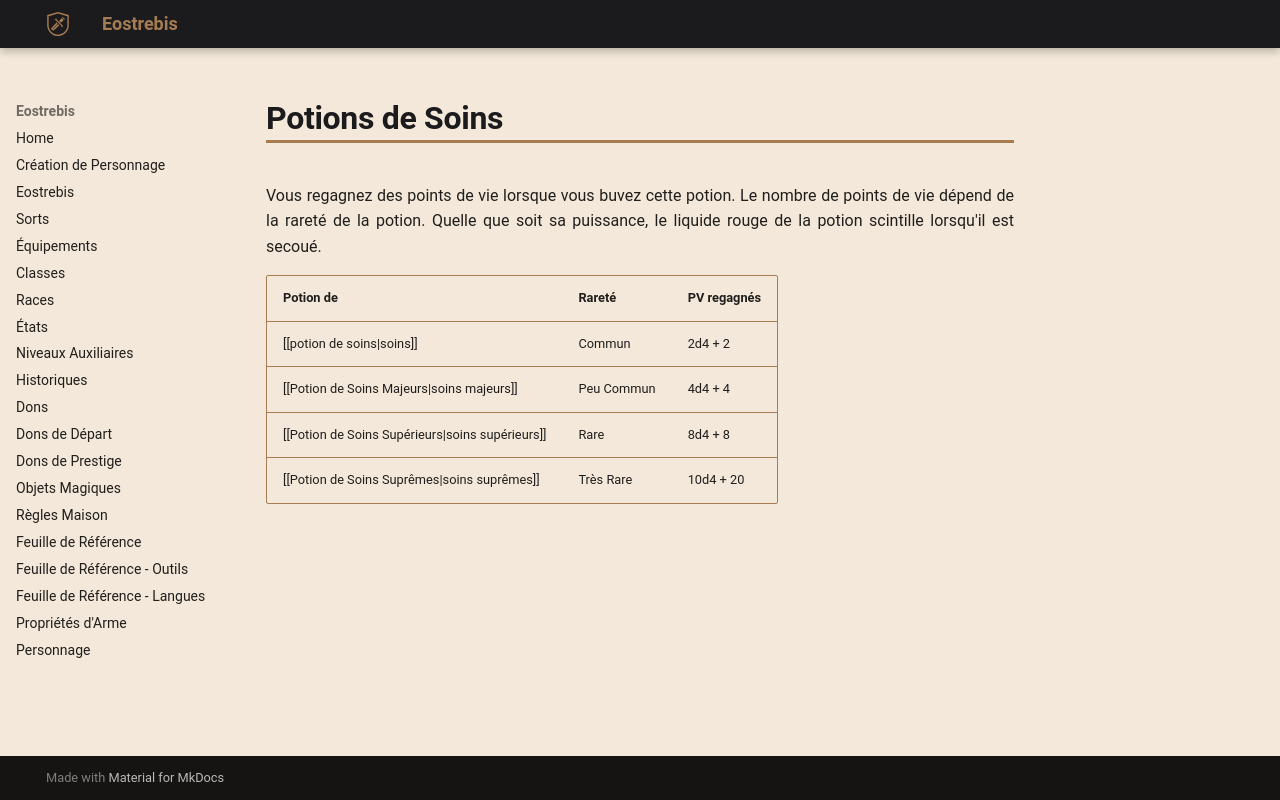

repository: Eostrebis/5e.VF · page: objets/magiques/Potions de Soins/index.html · generator: mkdocs

---
writing_status: empty
---
Vous regagnez des points de vie lorsque vous buvez cette potion. Le nombre de points de vie dépend de la rareté de la potion. Quelle que soit sa puissance, le liquide rouge de la potion scintille lorsqu'il est secoué.

| Potion de | Rareté | PV regagnés |
| ------------------------------------------------ | ---------- | ----------- |
| [[potion de soins\|soins]] | Commun | 2d4 + 2 |
| [[Potion de Soins Majeurs\|soins majeurs]] | Peu Commun | 4d4 + 4 |
| [[Potion de Soins Supérieurs\|soins supérieurs]] | Rare | 8d4 + 8 |
| [[Potion de Soins Suprêmes\|soins suprêmes]] | Très Rare | 10d4 + 20 |
